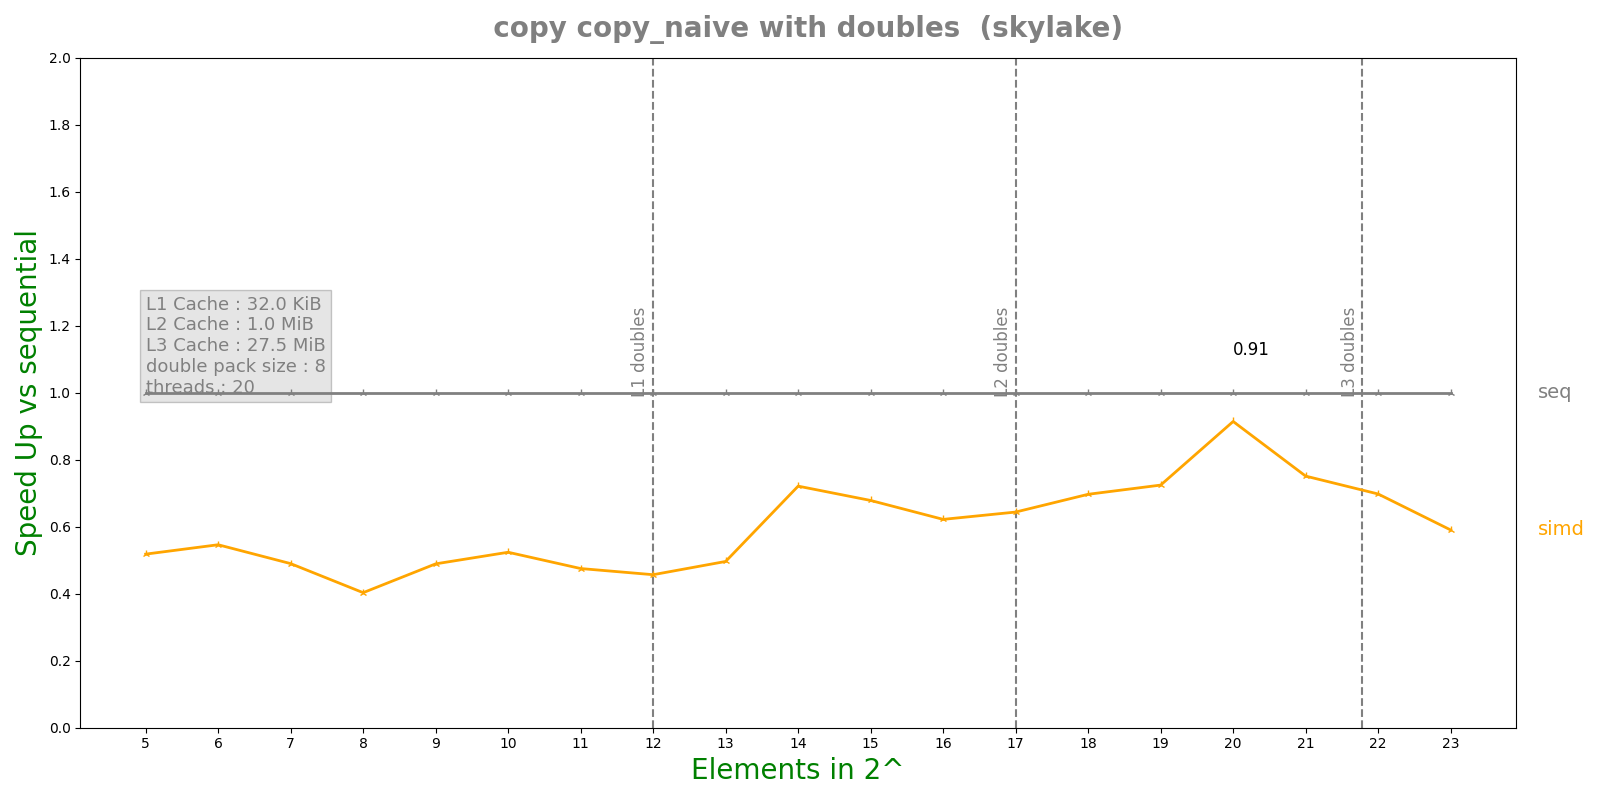

The table this chart was drawn from, first rows:
n, lane, threads, seq, simd, par, simdpar
5, 8, 20, 8.108e-08, 1.5644e-07, 0.0001475, 1.7452e-07
6, 8, 20, 6.784e-08, 1.2418e-07, 5.27093e-05, 1.9731e-07
7, 8, 20, 9.652e-08, 1.97e-07, 5.20653e-05, 4.8553e-07
8, 8, 20, 1.6928e-07, 4.1984e-07, 5.21297e-05, 9.97075e-07
9, 8, 20, 2.8264e-07, 5.777e-07, 5.19888e-05, 1.14754e-06
10, 8, 20, 5.47917e-07, 1.04588e-06, 5.01055e-05, 2.25946e-06
11, 8, 20, 1.12875e-06, 2.37504e-06, 5.30839e-05, 4.54032e-06
12, 8, 20, 2.4695e-06, 5.40532e-06, 5.08854e-05, 7.82357e-06
13, 8, 20, 5.13233e-06, 1.0339e-05, 5.10476e-05, 1.37345e-05
14, 8, 20, 1.07336e-05, 1.48813e-05, 5.16696e-05, 3.22209e-05
15, 8, 20, 2.25155e-05, 3.31848e-05, 4.95253e-05, 5.50762e-05
16, 8, 20, 4.16713e-05, 6.69903e-05, 5.46786e-05, 0.0001034
17, 8, 20, 9.50655e-05, 0.0001476, 5.83817e-05, 0.0001896
18, 8, 20, 0.0001979, 0.0002839, 5.96831e-05, 0.000325
19, 8, 20, 0.0005158, 0.000712, 0.0003966, 0.0007463
20, 8, 20, 0.001137, 0.001244, 0.0004803, 0.001409
21, 8, 20, 0.002242, 0.002984, 0.0005699, 0.002342
22, 8, 20, 0.004747, 0.006803, 0.001127, 0.006344
23, 8, 20, 0.01051, 0.0178, 0.002529, 0.01814
